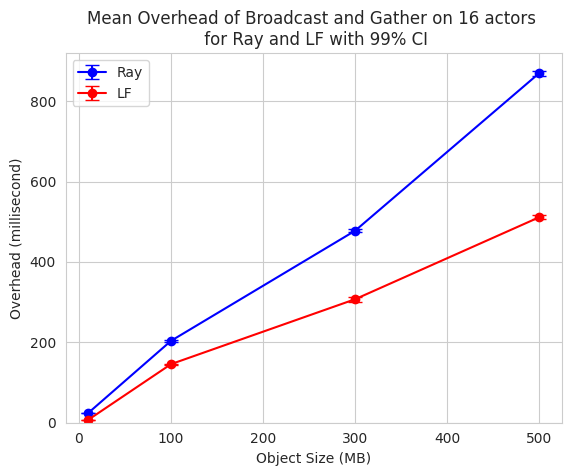

Here is the Python script that generated this plot:
import matplotlib.pyplot as plt
import seaborn as sns

# Object sizes
object_sizes = [10, 100, 300, 500]

# New data: mean values for Ray and LF
ray_means = [24.109999999999996, 203.69099999999998, 477.521, 869.3960000000002]
lf_means = [7.144, 145.75588235294118, 307.1792079207921, 511.0306930693069]

# New data: 99% Confidence Interval (we will use half the interval range as the error value)
ray_error = [(24.23744280199811 - 23.98255719800188) / 2,
             (205.85548316884608 - 201.52651683115388) / 2,
             (481.4342689835787 - 473.60773101642123) / 2,
             (875.4730801953023 - 863.318919804698) / 2]
lf_error = [(7.4456198291375595 - 6.842380170862441) / 2,
            (147.1512932873415 - 144.36047141854086) / 2,
            (313.1174147791217 - 301.24100106246254) / 2,
            (515.7217718361071 - 506.3396143025067) / 2]

# Set the style for the plot
sns.set_style("whitegrid")

# Plot Ray mean values with error bars
plt.errorbar(object_sizes, ray_means, yerr=ray_error, fmt='-o', label='Ray', color='blue', elinewidth=1.5, capsize=5)

# Plot LF mean values with error bars
plt.errorbar(object_sizes, lf_means, yerr=lf_error, fmt='-o', label='LF', color='red', elinewidth=1.5, capsize=5)

# Labeling the axes and giving a title
plt.xlabel('Object Size (MB)')
plt.ylabel('Overhead (millisecond)')
plt.title('Mean Overhead of Broadcast and Gather on 16 actors \n for Ray and LF with 99% CI')

# Set Y-axis limits for better visualization of error bars
plt.ylim(0, max(ray_means + lf_means) + 50)

# Displaying the legend
plt.legend()

# Show the plot
plt.show()
